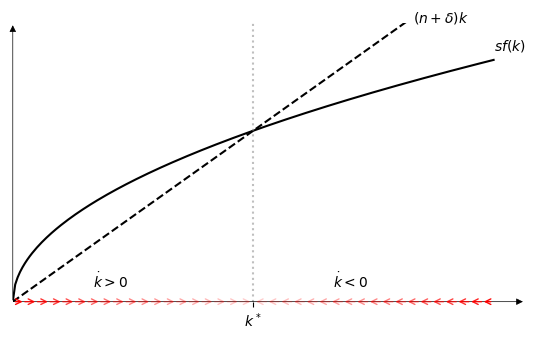

Write the Python code that produced this figure. (Note: this script raises an exception after producing the figure.)
import numpy as np
import pylab as plt
import matplotlib

# plt.rc('text', usetex=True)
# plt.rc('text.latex', preamble=r'\usepackage{amsmath}')
# matplotlib.pyplot.rcParams.update(params)

x = np.linspace(0,3, 200)

plt.figure(figsize=(5.5, 3.5))
plt.plot(x, np.sqrt(x), color='black')
plt.plot(x, np.sqrt(1.5)/1.5*x, color='black', linestyle='dashed')
plt.axvline(1.5, color='grey', alpha=0.5, linestyle='dotted')
plt.xlim(0, 3.2)
plt.ylim(0, 2)
plt.xticks([1.5], [r'$k^*$'])
plt.yticks([])
plt.gca().spines[['right', 'top', 'left', 'bottom']].set_visible(False)
# Annotations
plt.gca().annotate(r"$sf(k)$", xy=(3, 1.8), xytext=(3, 1.8))
plt.gca().annotate(r"$(n+\delta)k$", xy=(2.5, 2), xytext=(2.5, 2))
# plt.gca().annotate(r'$sf(k)>(n+\delta)k$', xy=(0.75, 0.1), xytext=(0.5, 0.1))
# plt.gca().annotate(r'$sf(k)<(n+\delta)k$', xy=(0.75, 0.1), xytext=(2, 0.1))
plt.gca().annotate(r'$\dot{k}>0$', xy=(0.75, 0.1), xytext=(0.5, 0.1))
plt.gca().annotate(r'$\dot{k}<0$', xy=(0.75, 0.1), xytext=(2, 0.1))

# Draw axis
plt.gca().annotate("", xy=(3.2, 0), xytext=(-.008, 0), arrowprops=dict(arrowstyle="-|>", lw=0.5, color='black'))
plt.gca().annotate("", xy=(0, 2), xytext=(0, -.008), arrowprops=dict(arrowstyle="-|>", lw=0.5, color='black'))
for k in np.linspace(0,1.5, 20)[::-1]:
    plt.gca().annotate("", xy=(k, 0), xytext=(max(k-0.1,0), 0),
                      arrowprops=dict(arrowstyle="->", color='red', 
                                      alpha=min(1.2-k**.5/1.5**.5, 1)))
    plt.gca().annotate("", xy=(3-k, 0), xytext=(3-max(k-0.1,0), 0),
                      arrowprops=dict(arrowstyle="->", color='red', 
                                      alpha=min(1.2-k**.5/1.5**.5, 1)))

plt.tight_layout()
plt.savefig("Teaching/MacroModelling/solow_chart.svg", transparent=True)
plt.show()




